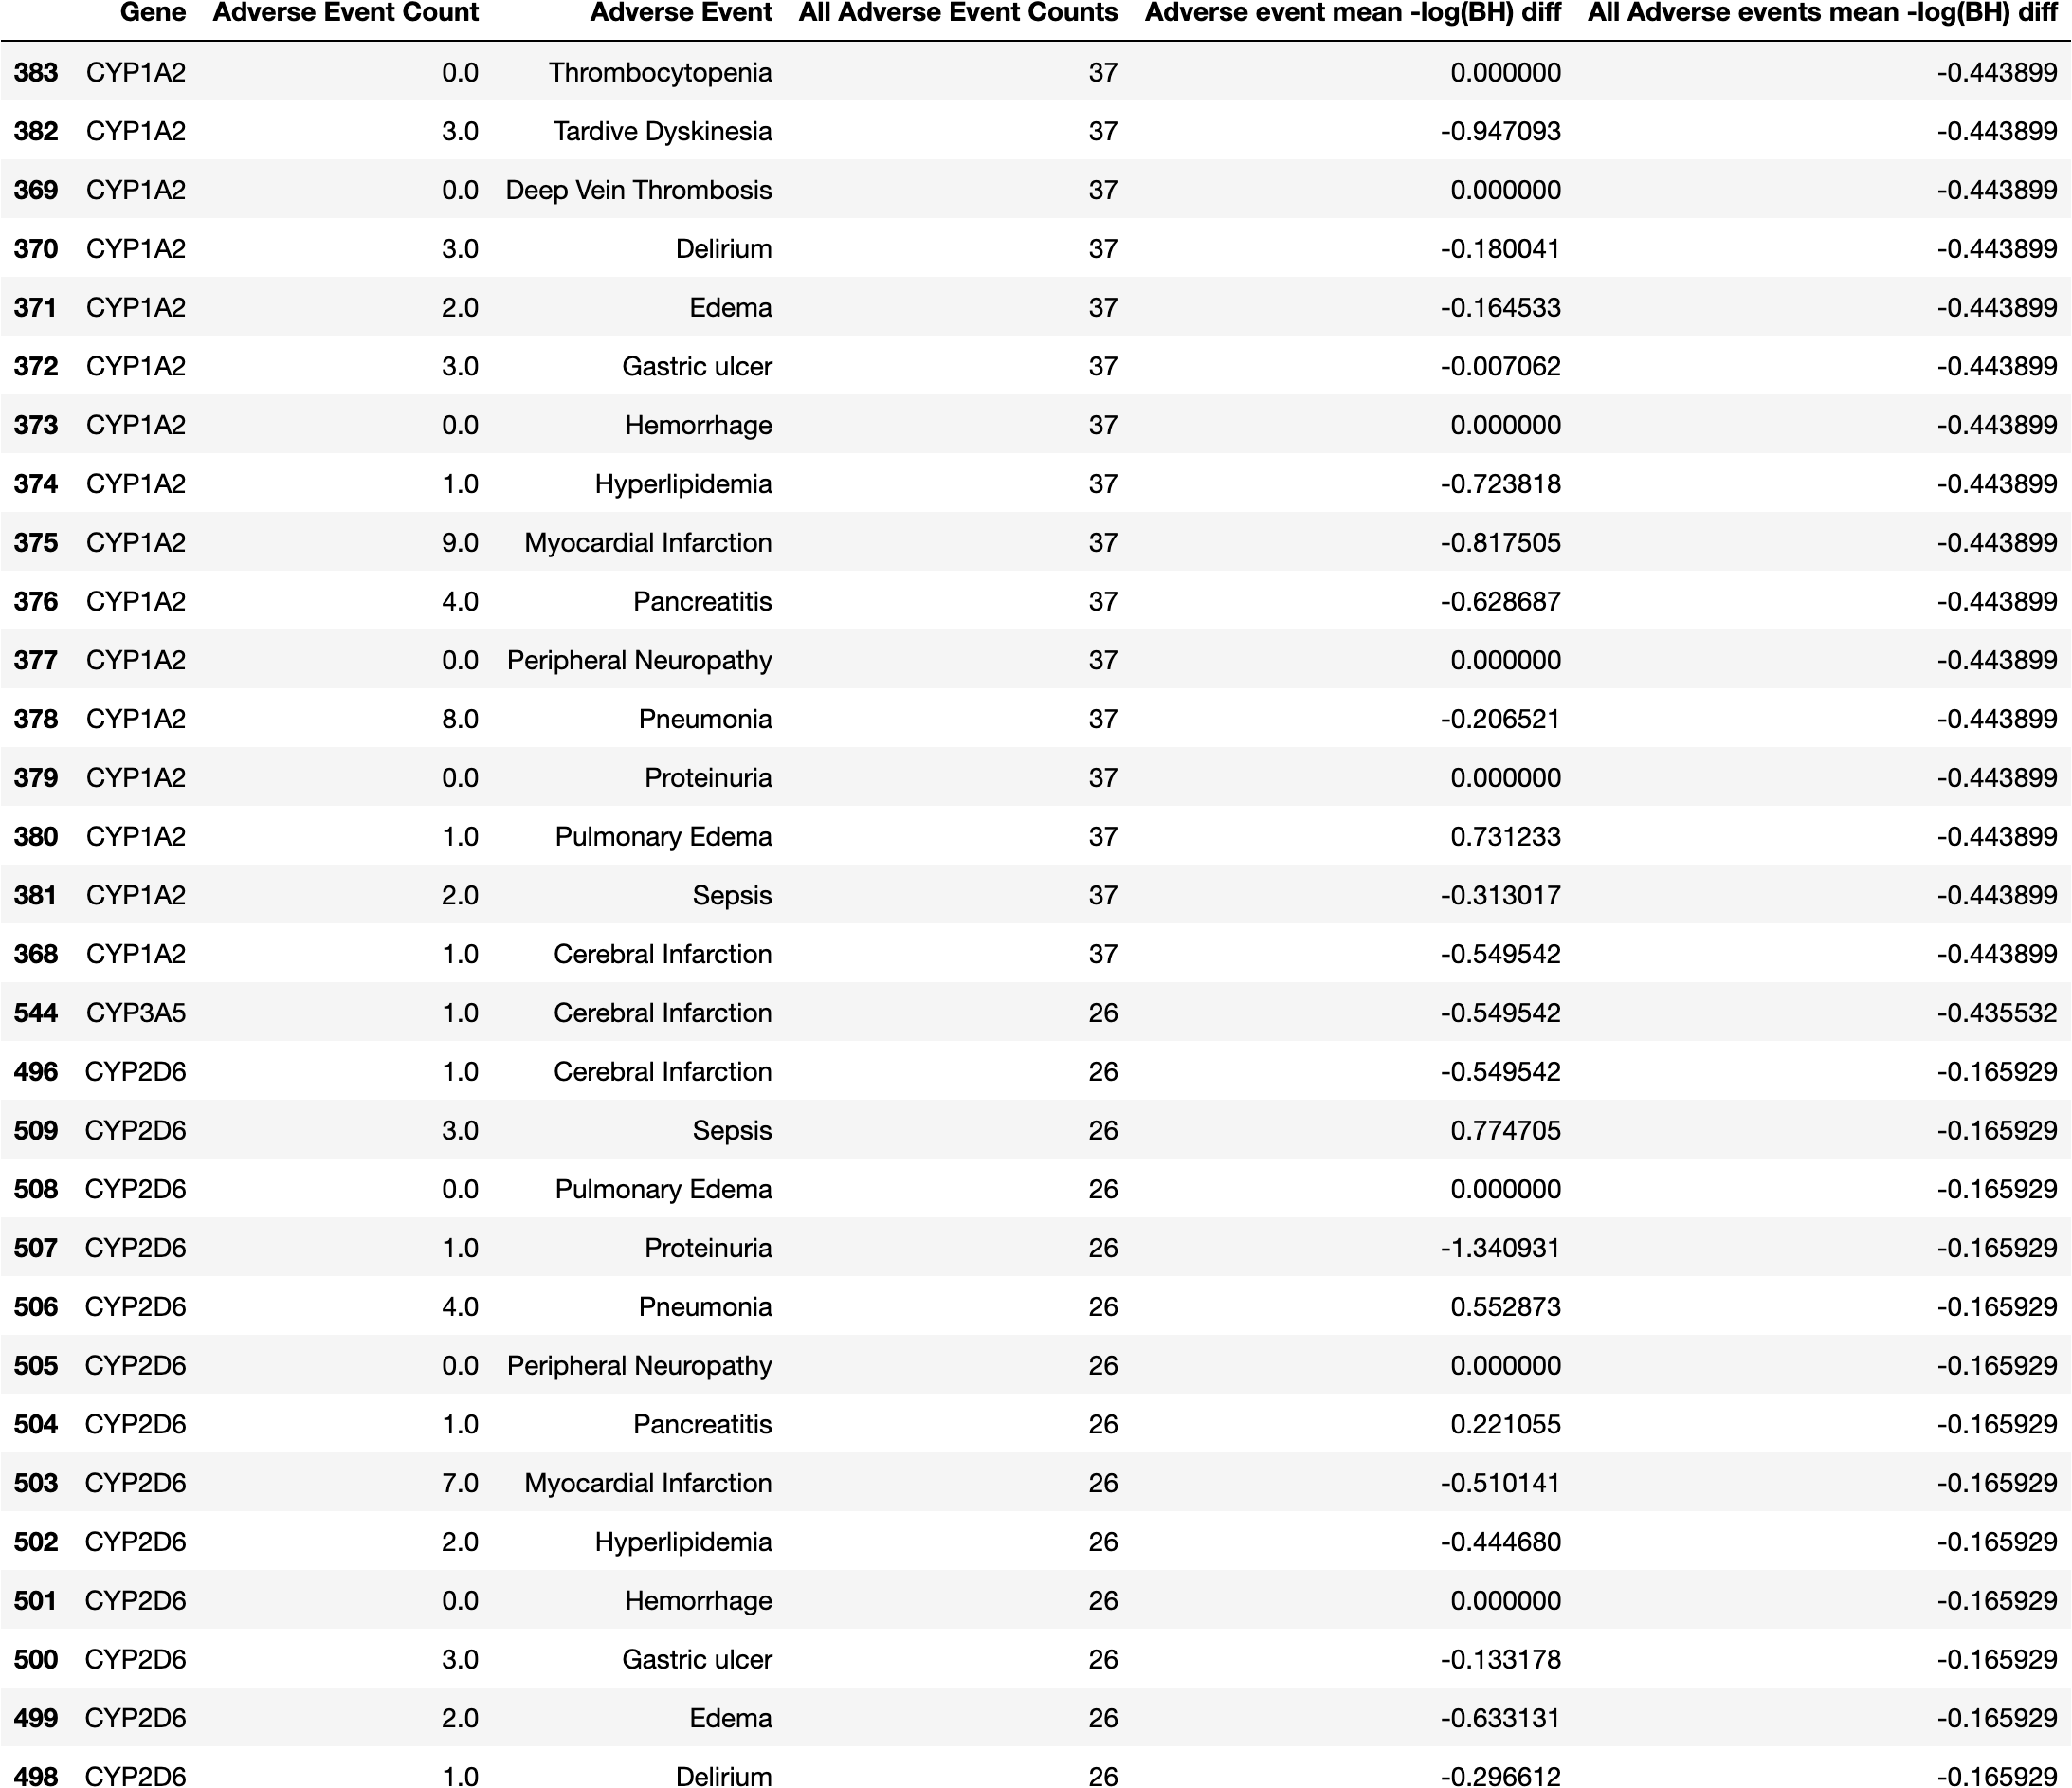

The data file committed next to this chart (first rows):
Gene, Adverse Event Count, Adverse Event, All Adverse Event Counts, Adverse event mean -log(BH) diff, All Adverse events mean -log(BH) diff
CYP1A2, 0.0, Thrombocytopenia, 37, 0.0, -0.4439
CYP1A2, 3.0, Tardive Dyskinesia, 37, -0.9471, -0.4439
CYP1A2, 0.0, Deep Vein Thrombosis, 37, 0.0, -0.4439
CYP1A2, 3.0, Delirium, 37, -0.18, -0.4439
CYP1A2, 2.0, Edema, 37, -0.1645, -0.4439
CYP1A2, 3.0, Gastric ulcer, 37, -0.007062, -0.4439
CYP1A2, 0.0, Hemorrhage, 37, 0.0, -0.4439
CYP1A2, 1.0, Hyperlipidemia, 37, -0.7238, -0.4439
CYP1A2, 9.0, Myocardial Infarction, 37, -0.8175, -0.4439
CYP1A2, 4.0, Pancreatitis, 37, -0.6287, -0.4439
CYP1A2, 0.0, Peripheral Neuropathy, 37, 0.0, -0.4439
CYP1A2, 8.0, Pneumonia, 37, -0.2065, -0.4439
CYP1A2, 0.0, Proteinuria, 37, 0.0, -0.4439
CYP1A2, 1.0, Pulmonary Edema, 37, 0.7312, -0.4439
CYP1A2, 2.0, Sepsis, 37, -0.313, -0.4439
CYP1A2, 1.0, Cerebral Infarction, 37, -0.5495, -0.4439
CYP3A5, 1.0, Cerebral Infarction, 26, -0.5495, -0.4355
CYP2D6, 1.0, Cerebral Infarction, 26, -0.5495, -0.1659
CYP2D6, 3.0, Sepsis, 26, 0.7747, -0.1659
CYP2D6, 0.0, Pulmonary Edema, 26, 0.0, -0.1659
CYP2D6, 1.0, Proteinuria, 26, -1.341, -0.1659
CYP2D6, 4.0, Pneumonia, 26, 0.5529, -0.1659
CYP2D6, 0.0, Peripheral Neuropathy, 26, 0.0, -0.1659
CYP2D6, 1.0, Pancreatitis, 26, 0.2211, -0.1659
CYP2D6, 7.0, Myocardial Infarction, 26, -0.5101, -0.1659
CYP2D6, 2.0, Hyperlipidemia, 26, -0.4447, -0.1659
CYP2D6, 0.0, Hemorrhage, 26, 0.0, -0.1659
CYP2D6, 3.0, Gastric ulcer, 26, -0.1332, -0.1659
CYP2D6, 2.0, Edema, 26, -0.6331, -0.1659
CYP2D6, 1.0, Delirium, 26, -0.2966, -0.1659
CYP2D6, 0.0, Deep Vein Thrombosis, 26, 0.0, -0.1659
CYP3A5, 1.0, Thrombocytopenia, 26, -0.1125, -0.4355
CYP3A5, 0.0, Deep Vein Thrombosis, 26, 0.0, -0.4355
CYP3A5, 3.0, Tardive Dyskinesia, 26, -0.6659, -0.4355
CYP3A5, 3.0, Sepsis, 26, -0.2194, -0.4355
CYP3A5, 1.0, Pulmonary Edema, 26, -0.3568, -0.4355
CYP3A5, 0.0, Proteinuria, 26, 0.0, -0.4355
CYP3A5, 6.0, Pneumonia, 26, -0.3552, -0.4355
CYP3A5, 0.0, Peripheral Neuropathy, 26, 0.0, -0.4355
CYP3A5, 2.0, Pancreatitis, 26, -0.6663, -0.4355
CYP2D6, 0.0, Thrombocytopenia, 26, 0.0, -0.1659
CYP3A5, 1.0, Hyperlipidemia, 26, -0.7238, -0.4355
CYP3A5, 0.0, Hemorrhage, 26, 0.0, -0.4355
CYP3A5, 2.0, Gastric ulcer, 26, -0.032, -0.4355
CYP3A5, 1.0, Edema, 26, -0.5764, -0.4355
CYP3A5, 2.0, Delirium, 26, -0.3105, -0.4355
CYP3A5, 3.0, Myocardial Infarction, 26, -0.7333, -0.4355
CYP2D6, 1.0, Tardive Dyskinesia, 26, -0.7576, -0.1659
ADRA2C, 1.0, Tardive Dyskinesia, 20, -0.468, -0.374
ADRA2C, 1.0, Hyperlipidemia, 20, -0.2009, -0.374
ADRA2C, 0.0, Thrombocytopenia, 20, 0.0, -0.374
ADRA2C, 0.0, Deep Vein Thrombosis, 20, 0.0, -0.374
ADRA2C, 0.0, Delirium, 20, 0.0, -0.374
ADRA2C, 2.0, Edema, 20, -0.2303, -0.374
ADRA2C, 2.0, Gastric ulcer, 20, -0.4484, -0.374
ADRA2C, 0.0, Hemorrhage, 20, 0.0, -0.374
ADRA2C, 5.0, Myocardial Infarction, 20, -0.8694, -0.374
ADRA2C, 1.0, Pancreatitis, 20, -0.3684, -0.374
ADRA2C, 0.0, Peripheral Neuropathy, 20, 0.0, -0.374
ADRA2C, 5.0, Pneumonia, 20, -0.05353, -0.374
... 1,092 more rows
